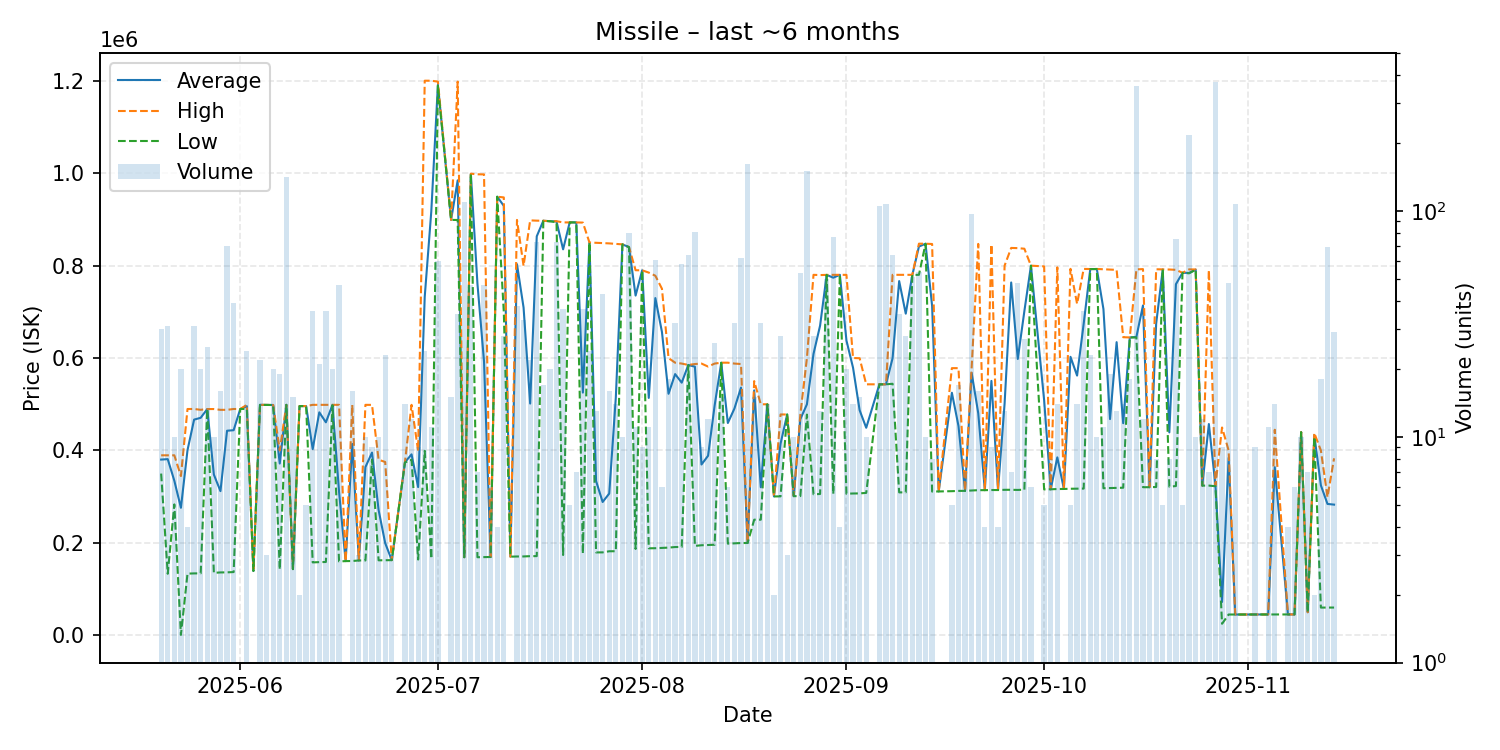

Data behind this chart, as committed beside it:
date, average, highest, lowest, order_count, volume
2025-05-20, 380283, 389500, 350000, 6, 30
2025-05-21, 381232, 389500, 133200, 6, 31
2025-05-22, 334500, 389500, 283300, 3, 10
2025-05-23, 275925, 344550, 1000, 6, 20
2025-05-24, 400650, 489700, 133500, 2, 4
2025-05-25, 466732, 489700, 134000, 5, 31
2025-05-26, 470685, 488000, 134100, 5, 20
2025-05-27, 489600, 489600, 489600, 3, 25
2025-05-28, 347800, 489600, 135200, 5, 10
2025-05-29, 312000, 487900, 136100, 4, 16
2025-05-30, 442706, 487900, 136300, 10, 70
2025-05-31, 443805, 489700, 136900, 9, 39
2025-06-01, 489700, 489700, 489700, 1, 1
2025-06-02, 495733, 498700, 489800, 4, 24
2025-06-03, 139200, 139200, 139200, 1, 1
2025-06-04, 498700, 498700, 498700, 2, 22
2025-06-05, 498467, 498500, 498400, 2, 3
2025-06-06, 498385, 498400, 498300, 4, 20
2025-06-07, 371758, 400000, 142600, 8, 19
2025-06-08, 498700, 498700, 498700, 6, 141
2025-06-09, 143293, 143400, 143200, 9, 15
2025-06-10, 496000, 496000, 496000, 1, 2
2025-06-11, 496000, 496000, 496000, 1, 5
2025-06-12, 403039, 498700, 157800, 6, 36
2025-06-13, 482495, 498700, 158400, 3, 21
2025-06-14, 460922, 498700, 158700, 6, 36
2025-06-15, 498665, 498700, 498000, 3, 20
2025-06-16, 310217, 498700, 159900, 21, 47
2025-06-17, 160600, 160600, 160600, 1, 1
2025-06-18, 414119, 498550, 160800, 8, 16
2025-06-19, 162000, 162000, 162000, 1, 3
2025-06-20, 364020, 498700, 162000, 3, 10
2025-06-21, 395344, 498600, 380000, 3, 9
2025-06-22, 271150, 380000, 162300, 2, 10
2025-06-23, 199539, 375000, 162600, 2, 23
2025-06-24, 162700, 162700, 162700, 1, 3
2025-06-26, 374429, 375000, 374000, 3, 14
2025-06-27, 391592, 498700, 380000, 5, 12
2025-06-28, 320744, 399100, 164000, 3, 9
2025-06-29, 732421, 1200000, 399200, 7, 24
2025-06-30, 917945, 1200000, 165800, 2, 11
2025-07-01, 1191233, 1198000, 1189000, 3, 60
2025-07-03, 898860, 898900, 898800, 3, 15
2025-07-04, 984414, 1198000, 898700, 6, 35
2025-07-05, 169000, 169000, 169000, 2, 110
2025-07-06, 998402, 998800, 998400, 4, 47
2025-07-07, 760786, 997500, 169000, 2, 7
2025-07-08, 592085, 997300, 169200, 7, 47
2025-07-09, 169500, 169500, 169500, 1, 6
2025-07-10, 949000, 949000, 949000, 1, 4
2025-07-11, 929232, 947500, 700000, 4, 28
2025-07-12, 170200, 170200, 170200, 1, 1
2025-07-13, 802997, 898800, 170600, 9, 38
2025-07-14, 709239, 799500, 170700, 6, 33
2025-07-15, 501477, 897800, 171300, 5, 22
2025-07-16, 863301, 897200, 171400, 14, 73
2025-07-17, 897000, 897000, 897000, 1, 17
2025-07-18, 896000, 896000, 896000, 1, 20
2025-07-19, 895559, 896000, 893600, 5, 73
2025-07-20, 835122, 893400, 173800, 5, 37
... 110 more rows
